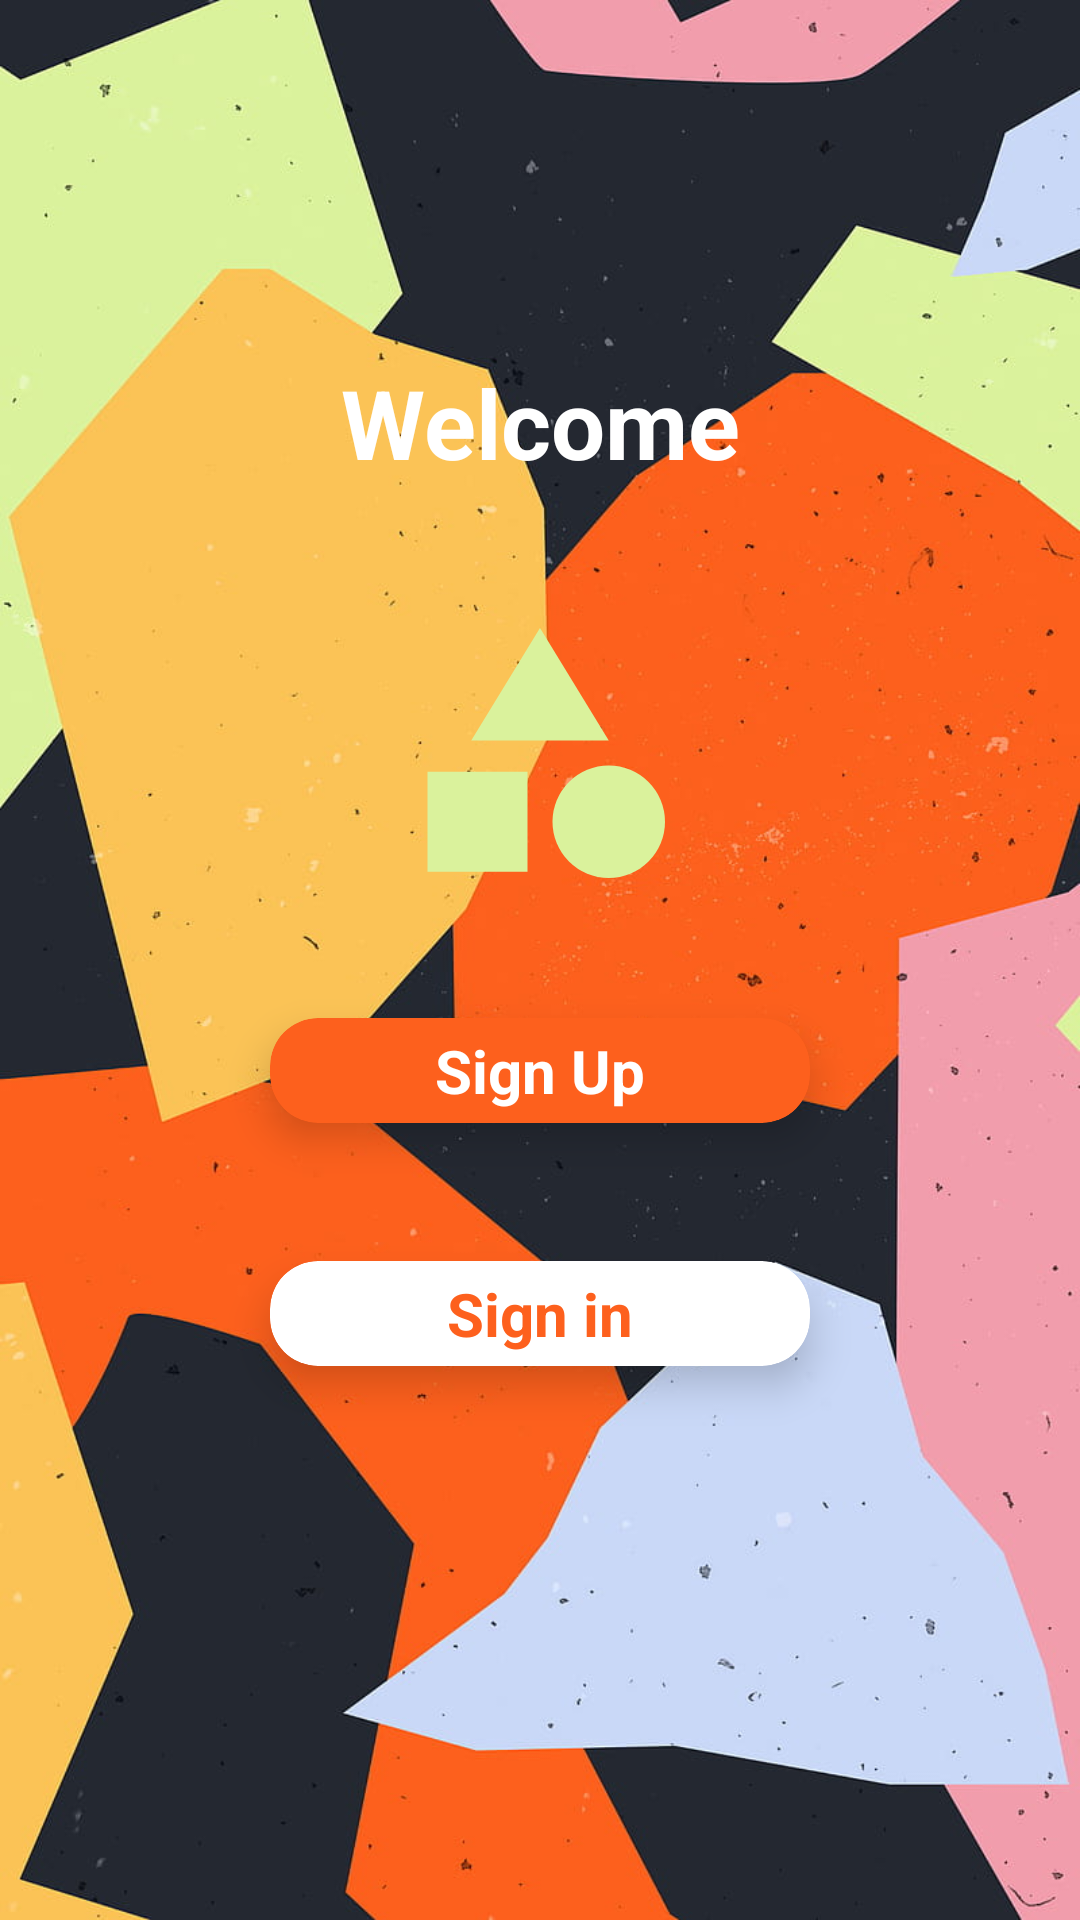

This screen was rendered from an Android layout file. Write that file and the resources it references.
<!-- AndroidManifest.xml: application theme Theme.Registration -->
<!-- res/layout/activity_main.xml -->
<?xml version="1.0" encoding="utf-8"?>
<androidx.constraintlayout.widget.ConstraintLayout xmlns:android="http://schemas.android.com/apk/res/android"
    xmlns:app="http://schemas.android.com/apk/res-auto"
    xmlns:tools="http://schemas.android.com/tools"
    android:layout_width="match_parent"
    android:layout_height="match_parent"
    android:background="@drawable/shapes"
    tools:context=".MainActivity">

    <TextView
        android:id="@+id/textView"
        android:layout_width="wrap_content"
        android:layout_height="wrap_content"
        android:text="Welcome"
        android:textColor="@color/white"
        android:textSize="32sp"
        android:textStyle="bold"
        app:layout_constraintBottom_toBottomOf="parent"
        app:layout_constraintEnd_toEndOf="parent"
        app:layout_constraintStart_toStartOf="parent"
        app:layout_constraintTop_toTopOf="parent"
        app:layout_constraintVertical_bias="0.2" />

    <ImageView
        android:layout_width="100dp"
        android:layout_height="100dp"
        android:src="@drawable/ic_shape"
        app:layout_constraintBottom_toTopOf="@+id/card_btn_up"
        app:layout_constraintEnd_toEndOf="@+id/card_btn_up"
        app:layout_constraintStart_toStartOf="@+id/card_btn_up"
        app:layout_constraintTop_toBottomOf="@+id/textView" />

    <androidx.cardview.widget.CardView
        android:id="@+id/card_btn_up"
        android:layout_width="0dp"
        android:layout_height="wrap_content"
        android:backgroundTint="@color/app_color"
        android:clickable="true"
        app:cardCornerRadius="16dp"
        app:cardElevation="8dp"
        app:layout_constraintBottom_toBottomOf="parent"
        app:layout_constraintEnd_toEndOf="parent"
        app:layout_constraintStart_toStartOf="parent"
        app:layout_constraintTop_toBottomOf="@+id/textView"
        app:layout_constraintVertical_bias="0.4"
        app:layout_constraintWidth_percent="0.5">

        <TextView
            android:layout_width="wrap_content"
            android:layout_height="wrap_content"
            android:layout_gravity="center"
            android:layout_margin="4dp"
            android:text="Sign Up"
            android:textColor="@color/white"
            android:textSize="20sp"
            android:textStyle="bold" />
    </androidx.cardview.widget.CardView>

    <androidx.cardview.widget.CardView
        android:id="@+id/card_btn_in"
        android:layout_width="0dp"
        android:layout_height="wrap_content"
        android:clickable="true"
        app:cardCornerRadius="16dp"
        app:cardElevation="8dp"
        app:layout_constraintBottom_toBottomOf="parent"
        app:layout_constraintEnd_toEndOf="parent"
        app:layout_constraintStart_toStartOf="parent"
        app:layout_constraintTop_toBottomOf="@+id/card_btn_up"
        app:layout_constraintVertical_bias="0.2"
        app:layout_constraintWidth_percent="0.5">

        <TextView
            android:layout_width="wrap_content"
            android:layout_height="wrap_content"
            android:layout_gravity="center"
            android:layout_margin="4dp"
            android:text="Sign in"
            android:textColor="#FD601D"
            android:textSize="20sp"
            android:textStyle="bold" />
    </androidx.cardview.widget.CardView>

</androidx.constraintlayout.widget.ConstraintLayout>
<!-- resources referenced by this layout -->
<resources>
  <color name="app_color">#FD601D</color>
  <color name="white">#FFFFFFFF</color>
  <!-- drawable ic_shape (drawable) -->
  <vector android:height="24dp" android:tint="#DAF29C"
      android:viewportHeight="24" android:viewportWidth="24"
      android:width="24dp" xmlns:android="http://schemas.android.com/apk/res/android">
      <path android:fillColor="@android:color/white" android:pathData="M12,2l-5.5,9h11z"/>
      <path android:fillColor="@android:color/white" android:pathData="M17.5,17.5m-4.5,0a4.5,4.5 0,1 1,9 0a4.5,4.5 0,1 1,-9 0"/>
      <path android:fillColor="@android:color/white" android:pathData="M3,13.5h8v8H3z"/>
  </vector>
  <!-- drawable shapes: jpg bitmap (drawable, 70922 bytes) -->
  <style name="Theme.Registration" parent="Theme.MaterialComponents.DayNight.NoActionBar">
          
          <item name="colorPrimary">@color/app_color</item>
          <item name="colorPrimaryVariant">@color/app_color</item>
          <item name="colorOnPrimary">@color/white</item>
          
          <item name="colorSecondary">@color/app_color</item>
          <item name="colorSecondaryVariant">@color/teal_700</item>
          <item name="colorOnSecondary">@color/white</item>
          
          <item name="android:statusBarColor" tools:targetApi="l">?attr/colorPrimaryVariant</item>
          
      </style>
  <color name="teal_700">#FF018786</color>
</resources>
